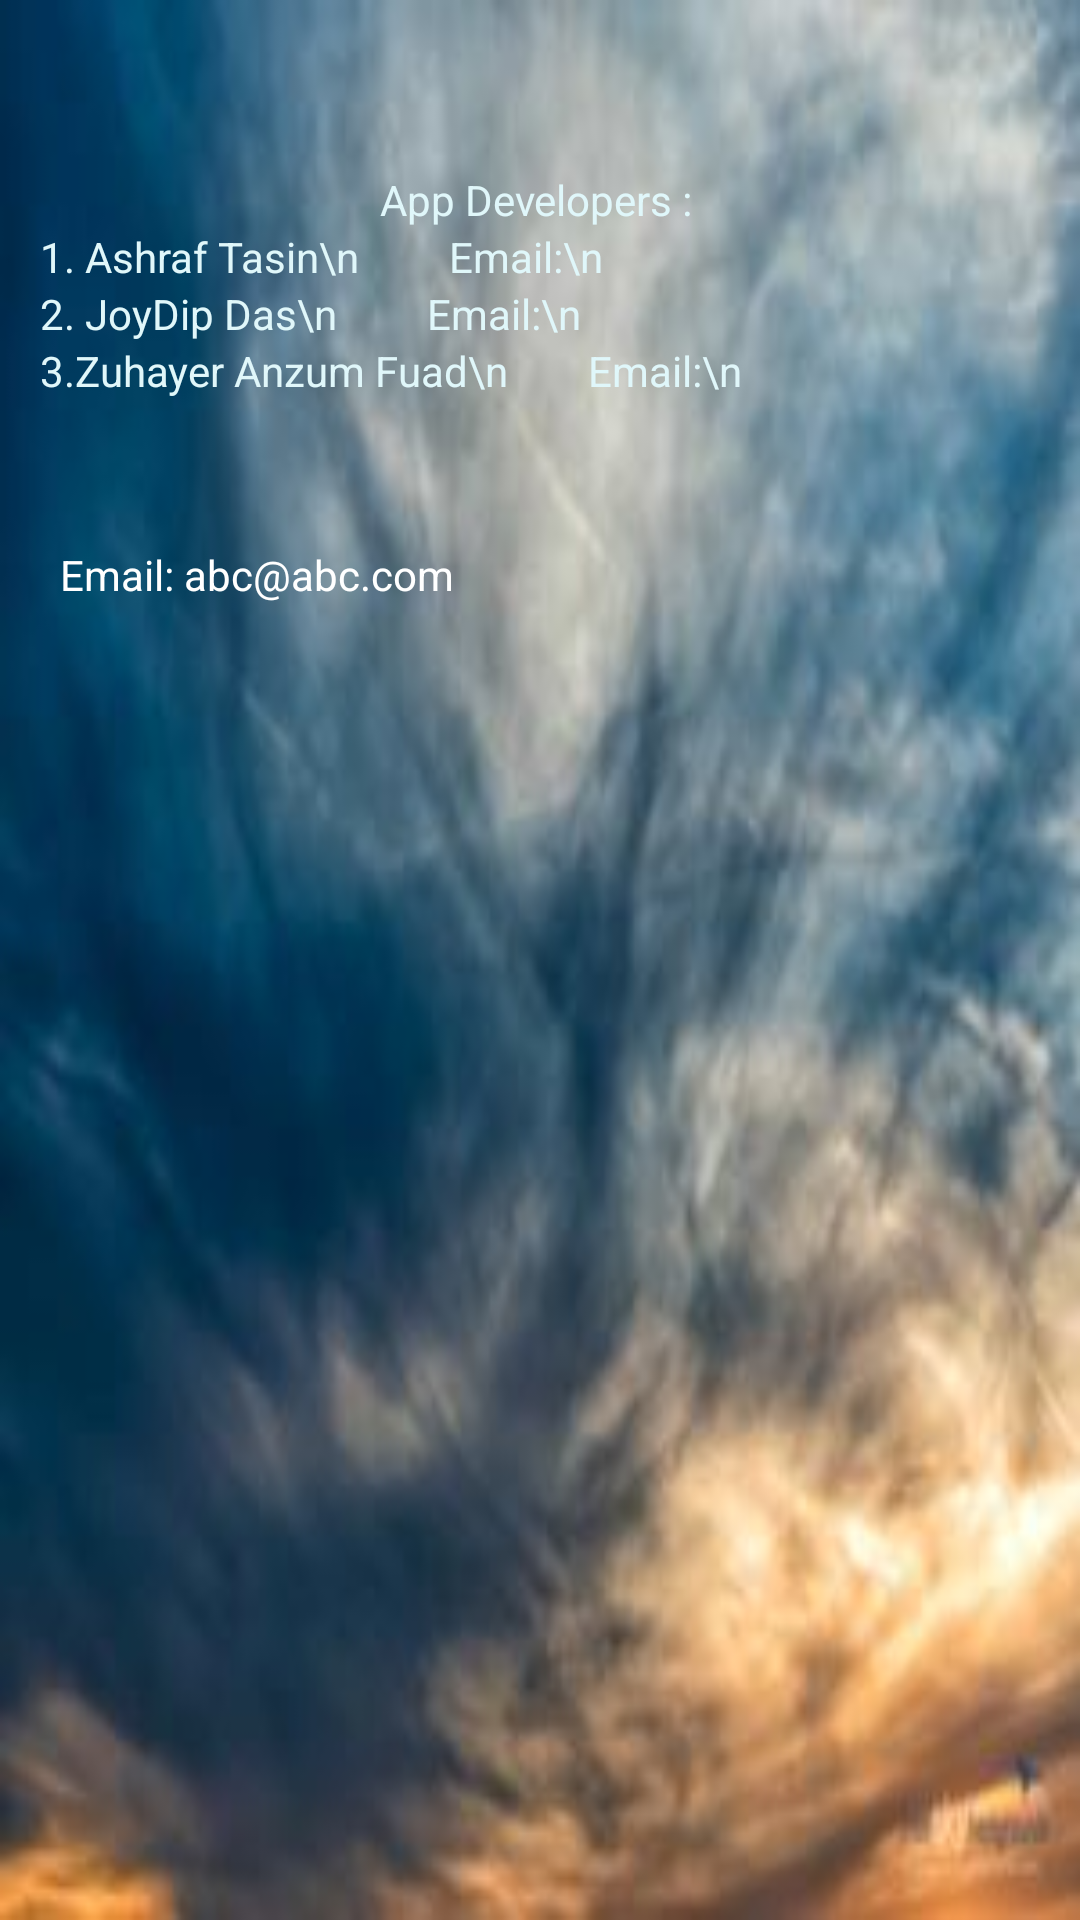

Write the Android layout XML for this screen, with the resource values it uses.
<!-- AndroidManifest.xml: application theme AppTheme -->
<!-- res/layout/view_app_dev.xml -->
<?xml version="1.0" encoding="utf-8"?>
<LinearLayout xmlns:android="http://schemas.android.com/apk/res/android"
    xmlns:app="http://schemas.android.com/apk/res-auto"
    xmlns:tools="http://schemas.android.com/tools"
    android:layout_width="300dp"
    android:layout_height="300dp"
    android:background="@drawable/nav_draw_a_setting_bgwpw_2"
    android:fitsSystemWindows="true"
    android:orientation="vertical"
    tools:context=".ViewAppDev">

    <TextView
        android:id="@+id/textView4"
        android:layout_width="match_parent"
        android:layout_height="57dp" />

    <TextView
        android:id="@+id/textView3"
        android:layout_width="match_parent"
        android:layout_height="wrap_content"
        android:text="                                      App Developers :    "
        android:textColor="@color/softeye" />

    <TextView
        android:id="@+id/textView55"
        android:layout_width="match_parent"
        android:layout_height="wrap_content"
        android:text="    1. Ashraf Tasin\n
        Email:\n

"

        android:textColor="@color/softeye"/>

    <TextView
        android:id="@+id/textView554"
        android:layout_width="match_parent"
        android:layout_height="wrap_content"
        android:textColor="@color/softeye"
        android:text="    2. JoyDip Das\n
        Email:\n

" />

    <TextView
        android:id="@+id/textView525"
        android:layout_width="match_parent"
        android:layout_height="68dp"
        android:textColor="@color/softeye"
        android:text="    3.Zuhayer Anzum Fuad\n
       Email:\n

" />

    <TextView
        android:id="@+id/textView5"
        android:layout_width="match_parent"
        android:layout_height="42dp"

        android:text="      Email: abc@abc.com"
        android:textColor="@color/cardview_light_background"
        />

</LinearLayout>
<!-- resources referenced by this layout -->
<resources>
  <color name="softeye">#E0F7FA</color>
  <!-- drawable nav_draw_a_setting_bgwpw_2: jpg bitmap (drawable, 33592 bytes) -->
  <style name="AppTheme" parent="Theme.AppCompat.Light.NoActionBar">
          
          <item name="android:windowTranslucentStatus">true</item>
          <item name="colorPrimary">@color/colorPrimary</item>
          <item name="colorPrimaryDark">@color/colorPrimaryDark</item>
          <item name="colorAccent">@color/colorAccent</item>
      </style>
  <color name="colorPrimary">#008577</color>
  <color name="colorPrimaryDark">#5c28b0</color>
  <color name="colorAccent">#D81B60</color>
</resources>
